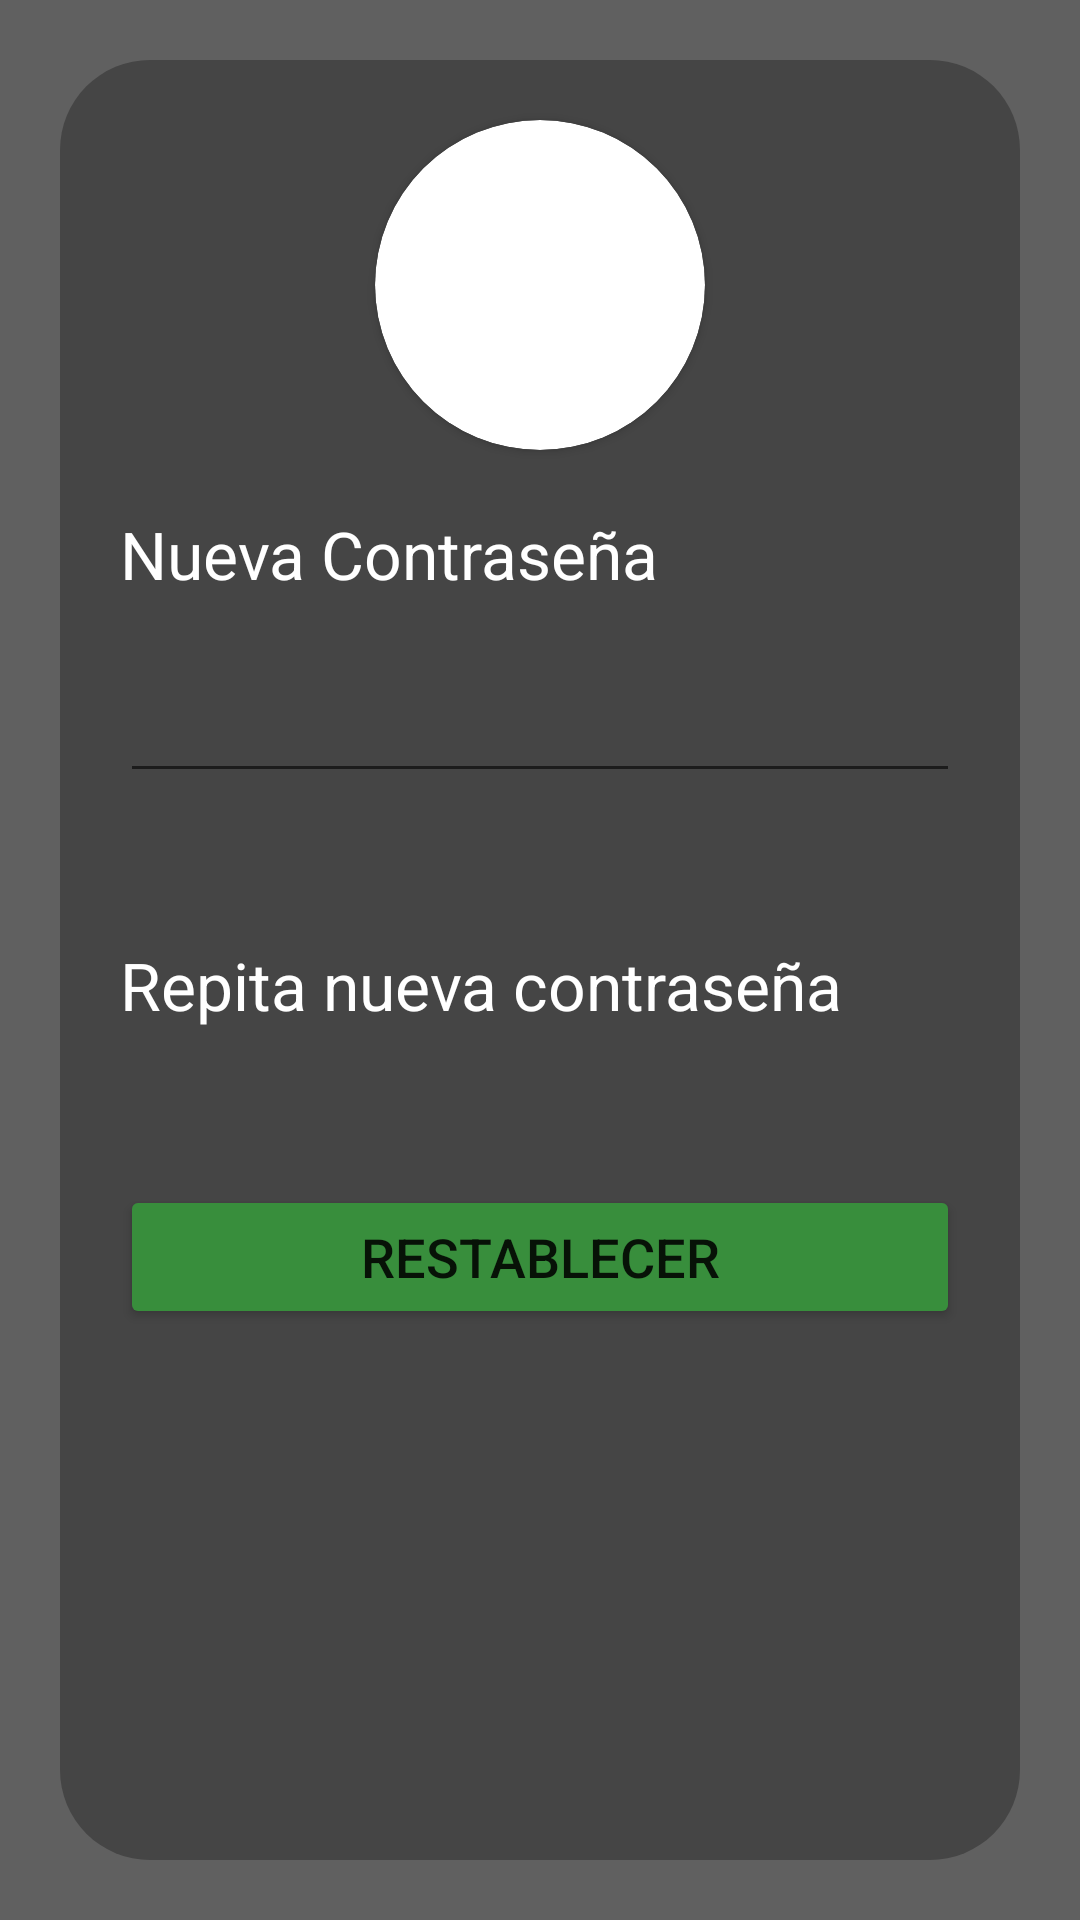

Layout XML and referenced resources for this Android screen:
<!-- AndroidManifest.xml: application theme Theme.PrimerTaller -->
<!-- res/layout/activity_restablecer.xml -->
<?xml version="1.0" encoding="utf-8"?>
<androidx.constraintlayout.widget.ConstraintLayout xmlns:android="http://schemas.android.com/apk/res/android"
    xmlns:app="http://schemas.android.com/apk/res-auto"
    xmlns:tools="http://schemas.android.com/tools"
    android:layout_width="match_parent"
    android:layout_height="match_parent"
    android:background="#606060"
    android:paddingLeft="20sp"
    android:paddingTop="20sp"
    android:paddingRight="20sp"
    android:paddingBottom="20sp"
    tools:context=".RestablecerActivity">

    <LinearLayout
        android:layout_width="match_parent"
        android:layout_height="match_parent"
        android:background="@drawable/border_radius"
        android:orientation="vertical"
        android:paddingLeft="20sp"
        android:paddingRight="20sp"
        tools:layout_editor_absoluteX="20dp"
        tools:layout_editor_absoluteY="20dp">


        <androidx.cardview.widget.CardView
            android:layout_width="110sp"
            android:layout_height="110sp"
            android:layout_gravity="center"
            android:layout_marginTop="20sp"
            android:layout_marginBottom="20sp"
            app:cardCornerRadius="300sp">

            <ImageView
                android:id="@+id/imageView"
                android:layout_width="match_parent"
                android:layout_height="match_parent"
                app:srcCompat="@drawable/cambiar"
                tools:srcCompat="@drawable/cambiar" />
        </androidx.cardview.widget.CardView>

        <LinearLayout
            android:layout_width="match_parent"
            android:layout_height="match_parent"
            android:layout_weight="1"
            android:orientation="vertical">

            <TextView
                android:id="@+id/textView7"
                android:layout_width="match_parent"
                android:layout_height="wrap_content"
                android:text="Nueva Contraseña"
                android:textColor="#FFFFFF"
                android:textSize="22sp" />

            <EditText
                android:id="@+id/edtnewcontrasena"
                android:layout_width="match_parent"
                android:layout_height="65dp"
                android:ems="10"
                android:inputType="textPassword"
                android:textColor="#FFFFFF" />

            <TextView
                android:id="@+id/textView"
                android:layout_width="match_parent"
                android:layout_height="wrap_content"
                android:layout_marginTop="20sp"
                android:gravity="center"
                android:textColor="#FFFFFF"
                android:textSize="22sp" />

            <TextView
                android:id="@+id/textView8"
                android:layout_width="match_parent"
                android:layout_height="wrap_content"
                android:text="Repita nueva contraseña"
                android:textColor="#FFFFFF"
                android:textSize="22sp" />

            <EditText
                android:id="@+id/edtrepcontrasena"
                android:layout_width="match_parent"
                android:layout_height="73dp"
                android:ems="10"
                android:inputType="text|textPassword"
                android:textColor="#FFFFFF" />

        </LinearLayout>

        <LinearLayout
            android:layout_width="match_parent"
            android:layout_height="match_parent"
            android:layout_weight="1"
            android:orientation="vertical">

            <Button
                android:id="@+id/btnrestablecer"
                android:layout_width="match_parent"
                android:layout_height="wrap_content"
                android:layout_weight="0"
                android:text="@string/restablecer"
                android:textSize="18sp"
                app:backgroundTint="#388E3C"
                app:cornerRadius="20dp" />
        </LinearLayout>

    </LinearLayout>
</androidx.constraintlayout.widget.ConstraintLayout>
<!-- resources referenced by this layout -->
<resources>
  <!-- drawable border_radius (drawable) -->
  <?xml version="1.0" encoding="utf-8"?>
      <shape
          xmlns:android="http://schemas.android.com/apk/res/android">
          <solid
              android:color="#454545">
          </solid>
          <stroke
              android:width="0dp"
              android:color="#454545">
          </stroke>
          <corners
              android:topLeftRadius="30dip"
              android:topRightRadius="30dip"
              android:bottomLeftRadius="30dip"
              android:bottomRightRadius="30dip">
          </corners>
      </shape>
  <string name="restablecer">RESTABLECER</string>
  <style name="Theme.PrimerTaller" parent="Theme.MaterialComponents.DayNight.DarkActionBar">
          
          <item name="colorPrimary">@color/purple_500</item>
          <item name="colorPrimaryVariant">@color/purple_700</item>
          <item name="colorOnPrimary">@color/white</item>
          
          <item name="colorSecondary">@color/teal_200</item>
          <item name="colorSecondaryVariant">@color/teal_700</item>
          <item name="colorOnSecondary">@color/black</item>
          
          <item name="android:statusBarColor" tools:targetApi="l">?attr/colorPrimaryVariant</item>
          
      </style>
  <!-- not gathered from this repository: default colours our renderer supplied (Android Studio template values) -->
  <color name="purple_500">#FF6200EE</color>
  <color name="purple_700">#FF3700B3</color>
  <color name="teal_200">#FF03DAC5</color>
  <color name="teal_700">#FF018786</color>
  <color name="black">#FF000000</color>
  <color name="white">#FFFFFFFF</color>
</resources>
